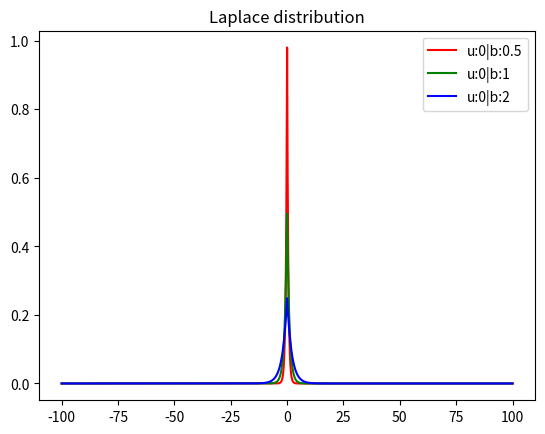

Generate this figure with matplotlib:
import matplotlib.pyplot as plt
import numpy as np
 
def laplace_function(x, b):
    result = (1/(2*b)) * np.e**(-1*(np.abs(x)/b))
    return result

#在-100到100之间等间隔的取10000个数
x = np.linspace(-100,100,10000)
y1 = [laplace_function(x_,0.5) for x_ in x]
y2 = [laplace_function(x_,1) for x_ in x]
y3 = [laplace_function(x_,2) for x_ in x]
 
 
plt.plot(x,y1,color='r',label='u:0|b:0.5')
plt.plot(x,y2,color='g',label='u:0|b:1')
plt.plot(x,y3,color='b',label='u:0|b:2')
plt.title("Laplace distribution")
plt.legend()
plt.show()
